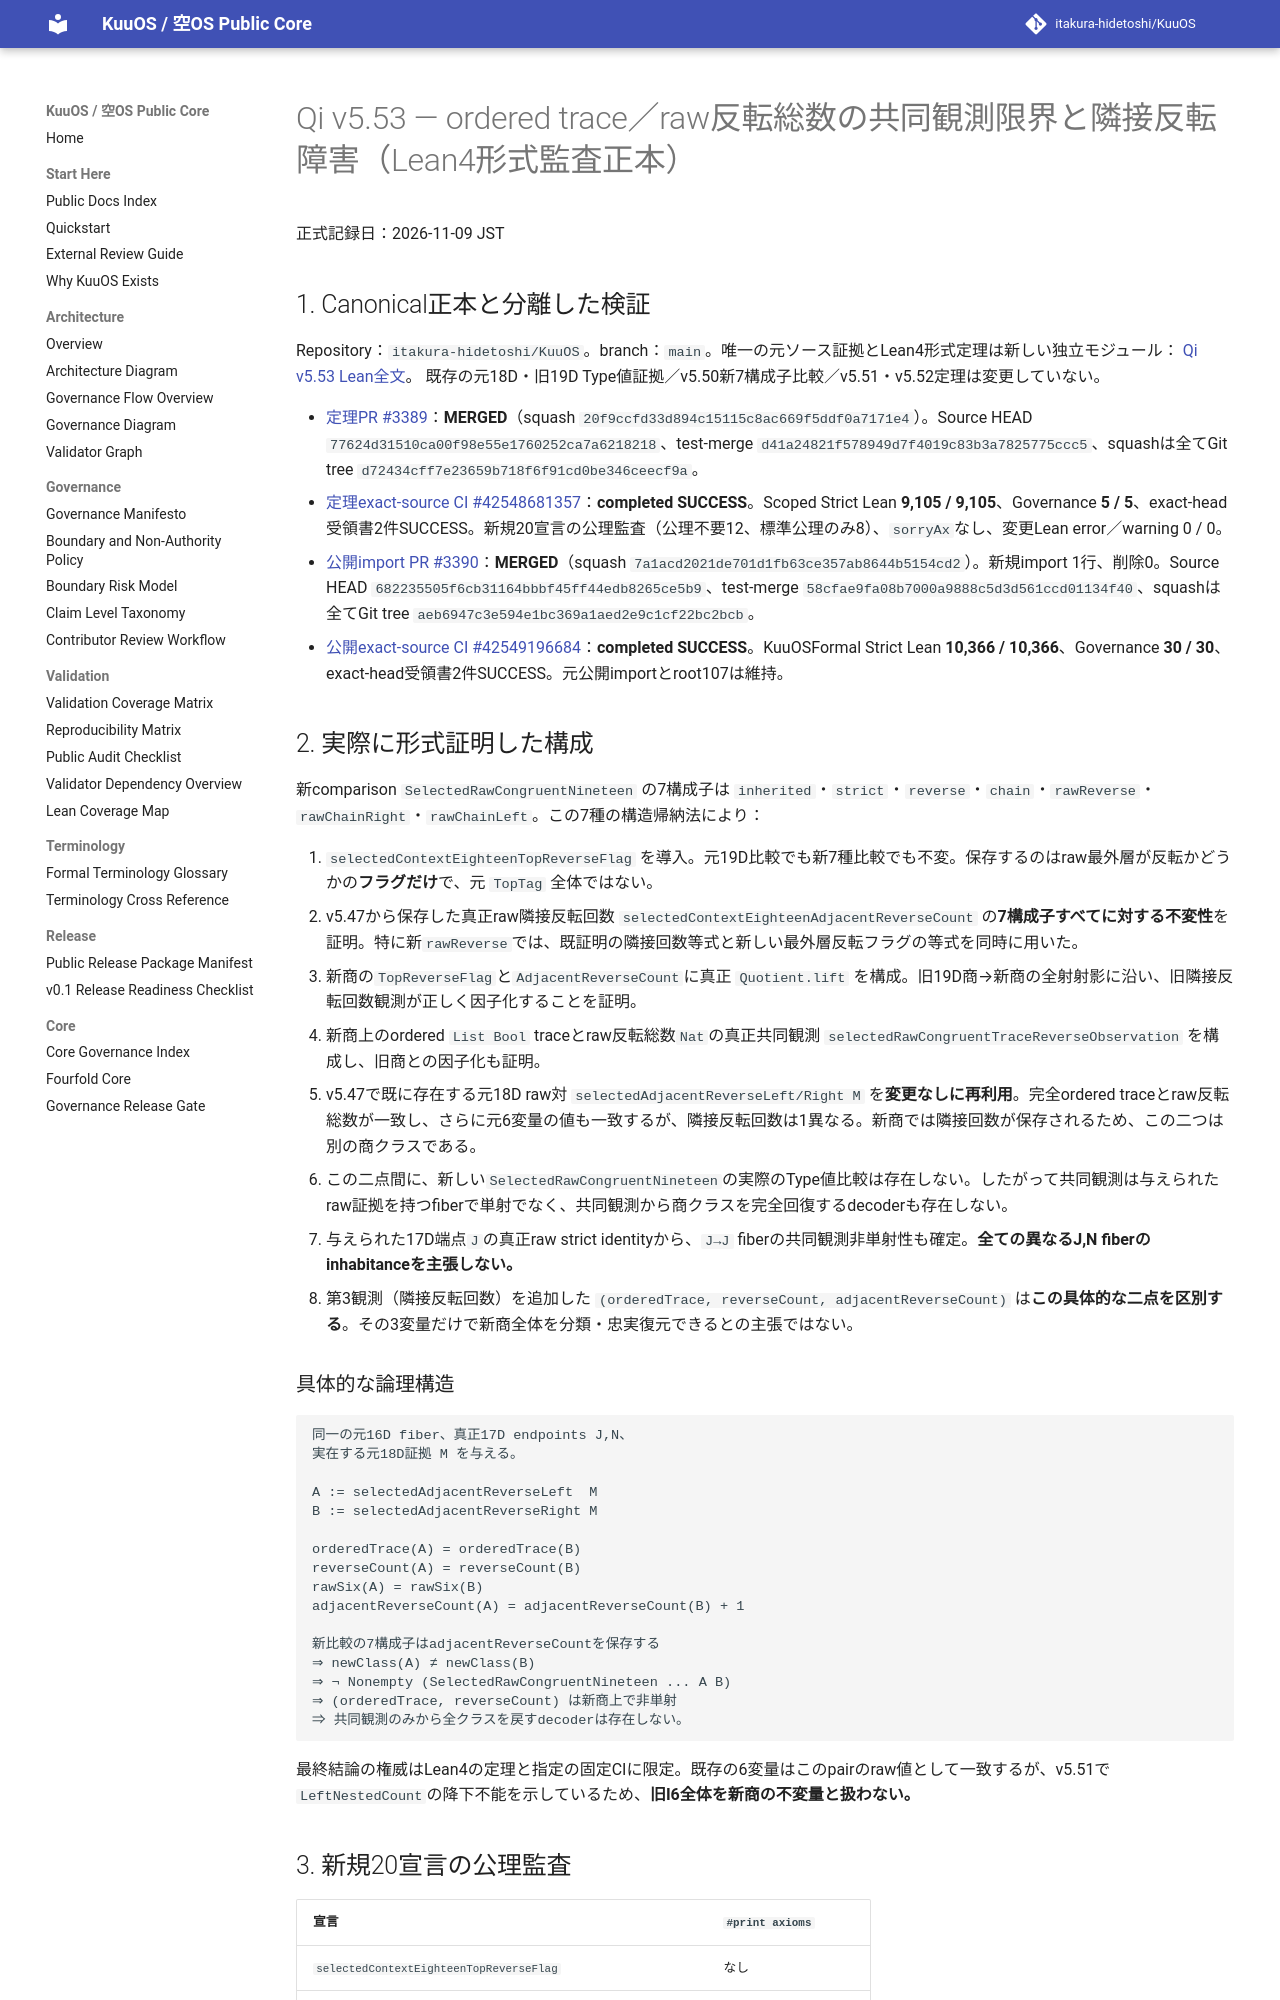

repository: itakura-hidetoshi/KuuOS · page: formal/Qi-v5_53-joint-observation-adjacency-residual-verified-20261109/index.html · generator: mkdocs

# Qi v5.53 — ordered trace／raw反転総数の共同観測限界と隣接反転障害（Lean4形式監査正本）

正式記録日：2026-11-09 JST

## 1. Canonical正本と分離した検証

Repository：`itakura-hidetoshi/KuuOS`。branch：`main`。唯一の元ソース証拠とLean4形式定理は新しい独立モジュール：
[Qi v5.53 Lean全文](https://github.com/itakura-hidetoshi/KuuOS/blob/main/formal/KUOS/Architecture/QiWuxingGK5CHP77JointObservationResidualV5_53.lean)。
既存の元18D・旧19D Type値証拠／v5.50新7構成子比較／v5.51・v5.52定理は変更していない。

- [定理PR #3389](https://github.com/itakura-hidetoshi/KuuOS/pull/3389)：**MERGED**（squash `20f9ccfd33d894c15115c8ac669f5ddf0a7171e4`）。Source HEAD `77624d31510ca00f98e55e1760252ca7a6218218`、test-merge `d41a24821f578949d7f4019c83b3a7825775ccc5`、squashは全てGit tree `d72434cff7e23659b718f6f91cd0be346ceecf9a`。
- [定理exact-source CI #42548681357](https://github.com/itakura-hidetoshi/KuuOS/actions/runs/42548681357)：**completed SUCCESS**。Scoped Strict Lean **9,105 / 9,105**、Governance **5 / 5**、exact-head受領書2件SUCCESS。新規20宣言の公理監査（公理不要12、標準公理のみ8）、`sorryAx`なし、変更Lean error／warning 0 / 0。
- [公開import PR #3390](https://github.com/itakura-hidetoshi/KuuOS/pull/3390)：**MERGED**（squash `7a1acd2021de701d1fb63ce357ab8644b5154cd2`）。新規import 1行、削除0。Source HEAD `682235505f6cb31164bbbf45ff44edb8265ce5b9`、test-merge `58cfae9fa08b7000a9888c5d3d561ccd01134f40`、squashは全てGit tree `aeb6947c3e594e1bc369a1aed2e9c1cf22bc2bcb`。
- [公開exact-source CI #42549196684](https://github.com/itakura-hidetoshi/KuuOS/actions/runs/42549196684)：**completed SUCCESS**。KuuOSFormal Strict Lean **10,366 / 10,366**、Governance **30 / 30**、exact-head受領書2件SUCCESS。元公開importとroot107は維持。

## 2. 実際に形式証明した構成

新comparison `SelectedRawCongruentNineteen` の7構成子は `inherited`・`strict`・`reverse`・`chain`・`rawReverse`・`rawChainRight`・`rawChainLeft`。この7種の構造帰納法により：

1. `selectedContextEighteenTopReverseFlag` を導入。元19D比較でも新7種比較でも不変。保存するのはraw最外層が反転かどうかの**フラグだけ**で、元 `TopTag` 全体ではない。
2. v5.47から保存した真正raw隣接反転回数 `selectedContextEighteenAdjacentReverseCount` の**7構成子すべてに対する不変性**を証明。特に新`rawReverse`では、既証明の隣接回数等式と新しい最外層反転フラグの等式を同時に用いた。
3. 新商の`TopReverseFlag`と`AdjacentReverseCount`に真正 `Quotient.lift` を構成。旧19D商→新商の全射射影に沿い、旧隣接反転回数観測が正しく因子化することを証明。
4. 新商上のordered `List Bool` traceとraw反転総数`Nat`の真正共同観測 `selectedRawCongruentTraceReverseObservation` を構成し、旧商との因子化も証明。
5. v5.47で既に存在する元18D raw対 `selectedAdjacentReverseLeft/Right M` を**変更なしに再利用**。完全ordered traceとraw反転総数が一致し、さらに元6変量の値も一致するが、隣接反転回数は1異なる。新商では隣接回数が保存されるため、この二つは別の商クラスである。
6. この二点間に、新しい`SelectedRawCongruentNineteen`の実際のType値比較は存在しない。したがって共同観測は与えられたraw証拠を持つfiberで単射でなく、共同観測から商クラスを完全回復するdecoderも存在しない。
7. 与えられた17D端点`J`の真正raw strict identityから、`J→J` fiberの共同観測非単射性も確定。**全ての異なるJ,N fiberのinhabitanceを主張しない。**
8. 第3観測（隣接反転回数）を追加した `(orderedTrace, reverseCount, adjacentReverseCount)` は**この具体的な二点を区別する**。その3変量だけで新商全体を分類・忠実復元できるとの主張ではない。
